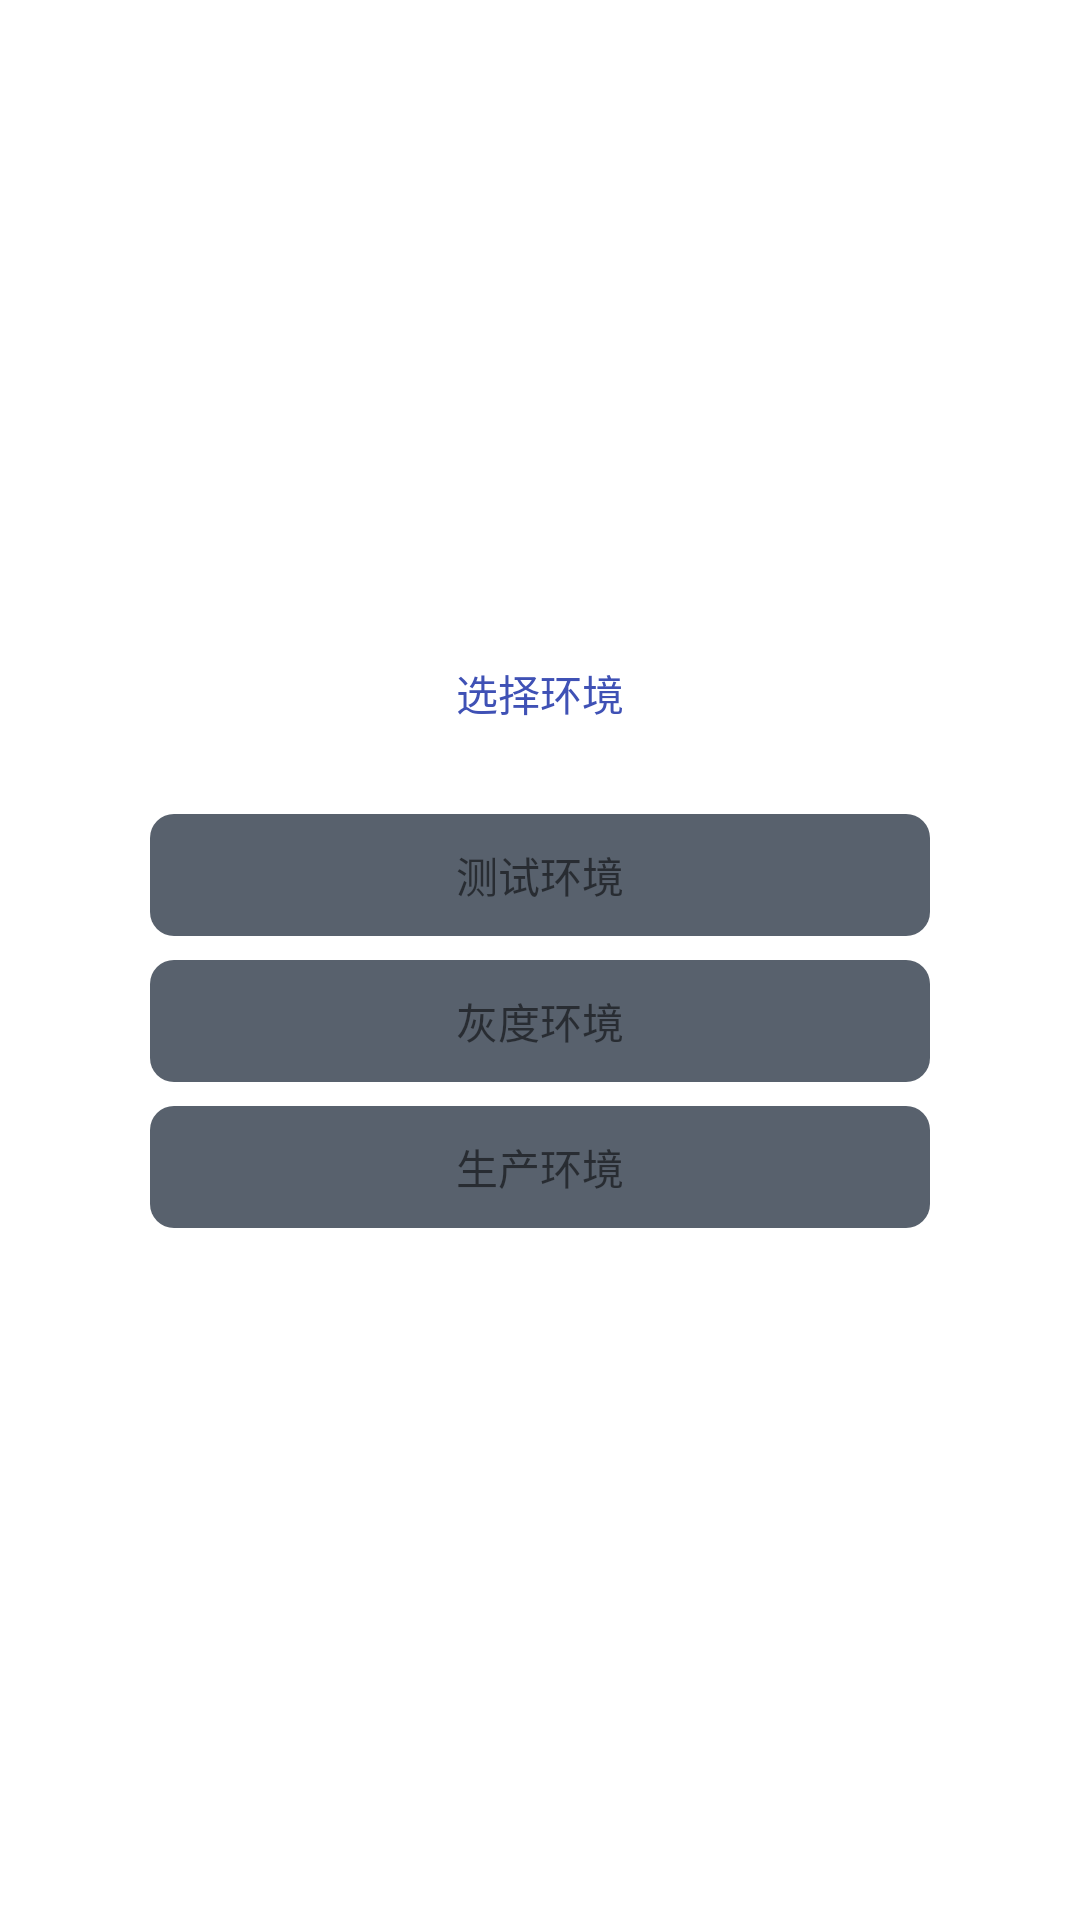

Produce the Android XML layout that renders to this screen, including the resource entries it uses.
<!-- AndroidManifest.xml: fallback theme Theme.MaterialComponents.DayNight.NoActionBar -->
<!-- res/layout/pop_env.xml -->
<?xml version="1.0" encoding="utf-8"?>
<LinearLayout xmlns:android="http://schemas.android.com/apk/res/android"
    xmlns:app="http://schemas.android.com/apk/res-auto"
    xmlns:tools="http://schemas.android.com/tools"
    android:layout_width="wrap_content"
    android:layout_height="wrap_content"
    android:layout_gravity="center"
    android:gravity="center"
    android:layout_margin="20dp"
    android:background="@color/fuiou_white"
    android:orientation="vertical">


        <TextView
            android:layout_width="wrap_content"
            android:layout_height="wrap_content"
            android:textColor="@color/colorPrimary"
            android:layout_margin="10dp"
            android:layout_gravity="center_horizontal"
            android:text="选择环境"/>
        <LinearLayout
            android:padding="20dp"
            android:orientation="vertical"
            android:layout_width="300dp"
            android:gravity="center"
            android:layout_gravity="center"
            android:layout_height="wrap_content">

            <TextView
                android:id="@+id/devBtn"
                android:textSize="14dp"
                android:padding="10dp"
                android:gravity="center"
                android:layout_marginBottom="8dp"
                android:background="@drawable/bg_round_light_black_bg"
                android:layout_width="match_parent"
                android:layout_height="wrap_content"
                android:text="测试环境"/>

            <TextView
                android:id="@+id/uatBtn"
                android:textSize="14dp"
                android:padding="10dp"
                android:gravity="center"
                android:layout_marginBottom="8dp"
                android:background="@drawable/bg_round_light_black_bg"
                android:layout_width="match_parent"
                android:layout_height="wrap_content"
                android:text="灰度环境"/>

            <TextView
                android:id="@+id/proBtn"
                android:textSize="14dp"
                android:padding="10dp"
                android:gravity="center"
                android:background="@drawable/bg_round_light_black_bg"
                android:layout_width="match_parent"
                android:layout_height="wrap_content"
                android:text="生产环境"/>
        </LinearLayout>
</LinearLayout>
<!-- resources referenced by this layout -->
<resources>
  <color name="colorPrimary">#3F51B5</color>
  <!-- drawable bg_round_light_black_bg (drawable) -->
  <?xml version="1.0" encoding="utf-8"?>
  <shape xmlns:android="http://schemas.android.com/apk/res/android">
          <solid android:color="@color/grey" />
          <corners android:radius="8dp" />
  </shape>
  <color name="grey">#58616d</color>
</resources>
